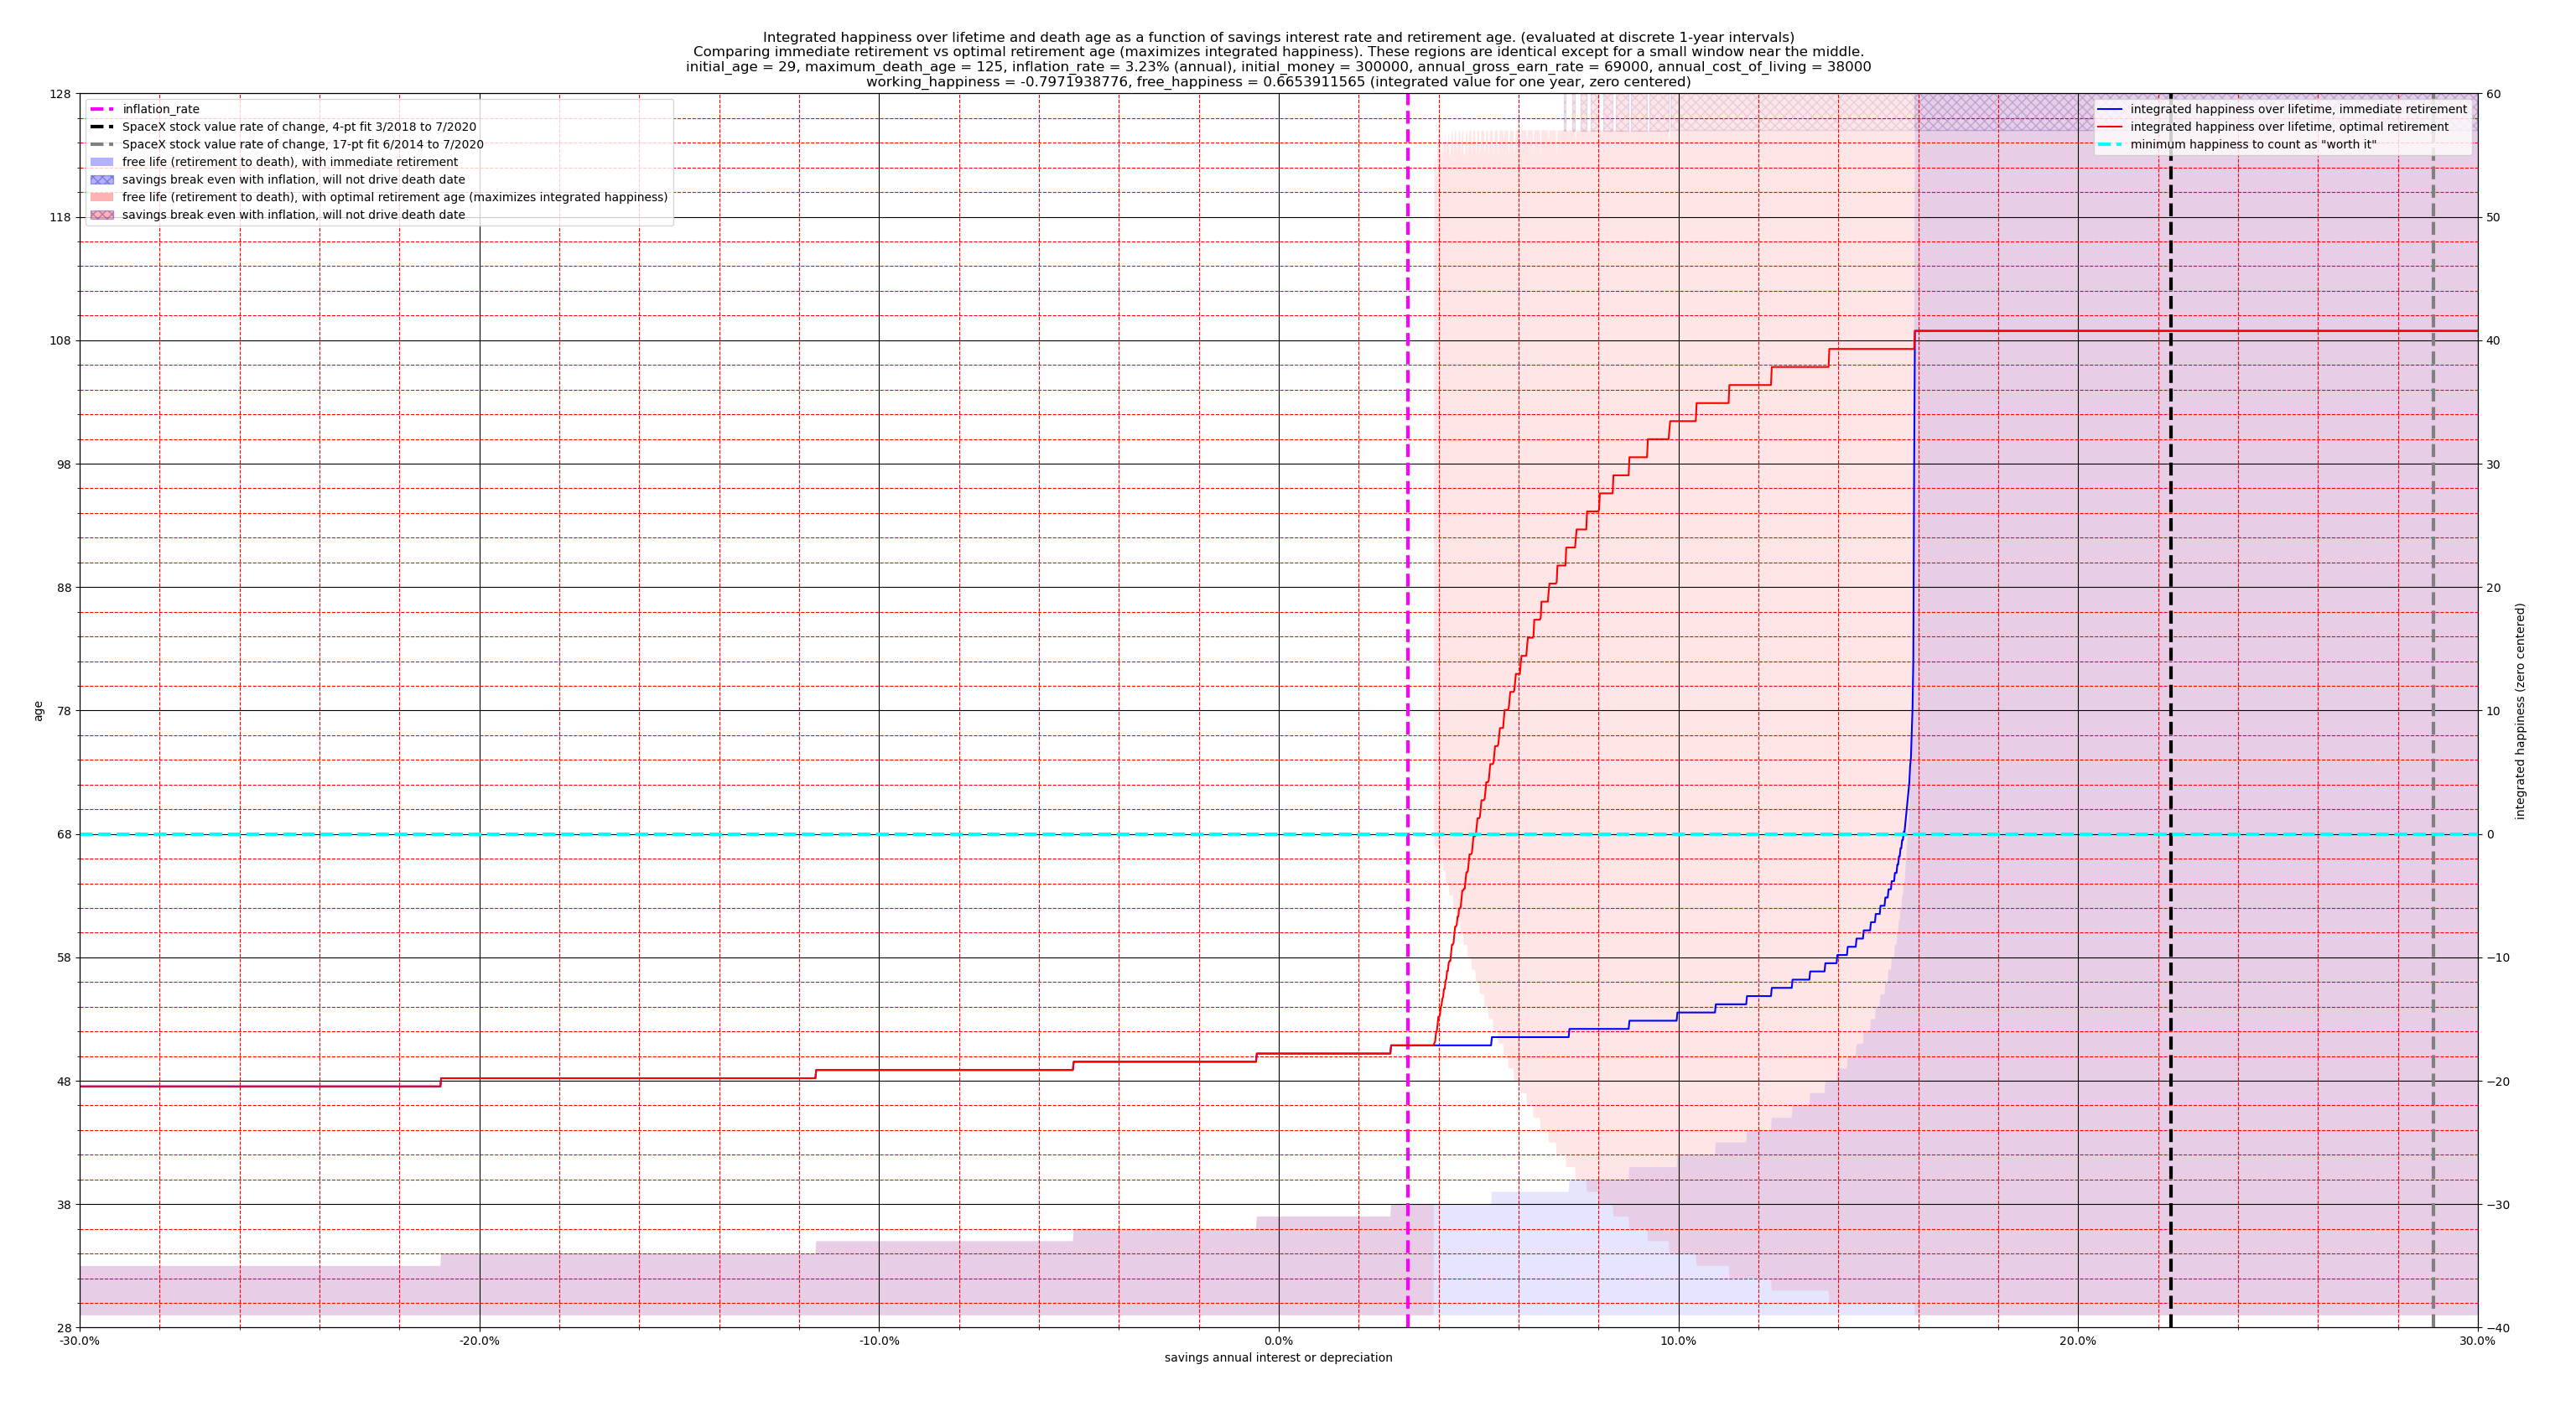

Source code (Python):
import math
import matplotlib
import pprint
import numpy as np
from matplotlib import pyplot as plt
from collections import defaultdict


def calc_x_inflation(x_n, n, interest_rate, annual_gross_earn_rate, annual_cost_of_living, inflation_rate, earning=False):
    # x_n+1 = x_n * 1.01 - 70000*1.03^n
    # x(n+1) = x(n) * 1.01 - 70000*1.03^n
    # x_np1 = x_n * interest_rate - annual_cost_of_living*math.pow(inflation_rate, n)
    x_np1 = x_n * interest_rate + ((annual_gross_earn_rate if earning else 0.0) - annual_cost_of_living) * (math.pow(inflation_rate, n))
    return x_np1


def calc_instantaneous_cost_of_living(n, annual_cost_of_living, inflation_rate):
    x = annual_cost_of_living * math.pow(inflation_rate, n)
    return x


def calc_instantaneous_breakeven(n, interest_rate, annual_cost_of_living, inflation_rate):
    x = calc_instantaneous_cost_of_living(n, annual_cost_of_living, inflation_rate) / (interest_rate - 1)
    return x


def calc_breakeven_with_inflation(n, interest_rate, inflation_rate, annual_cost_of_living):
    '''have 1.45e8
    cost of living 3.28e6
    breakeven 8.17e7
    age 149
    retired at 118
    interest 0.04
    inflation 0.0323

    earned with interest = 0.04 * 1.45e8 = 5.8e6
    spent = 3.28e6
    net earn = 5.8e6 - 3.28e6 = 2.52e6
    amount net earn to offset inflation = 0.0323 * 1.45e8 = 4.6835e6
    want: earned with interest = spent + amount net earn to offset inflation
    x * (interest_rate - 1) = calc_instantaneous_cost_of_living + x * (inflation_rate - 1)
    => x * (interest_rate - inflation_rate) = calc_instantaneous_cost_of_living
    => x = calc_instantaneous_cost_of_living / (interest_rate - inflation_rate)'''
    x = calc_instantaneous_cost_of_living(n, annual_cost_of_living, inflation_rate) / (interest_rate - inflation_rate)
    return x


def simulate_until_end_condition(initial_age, initial_money, annual_cost_of_living, annual_gross_earn_rate, interest_rate, inflation_rate, retirement_age,
                                 end_num_years_after_retirement=None, end_after_num_years_sim_time=300, 
                                 end_if_out_of_money=True, end_if_breakeven_with_inflation=True, end_at_age=None):
    n = 0  # years passed since initial_age. Used to calculate inflation adjusted values
    x = initial_money  # money at each timestep

    possible_to_breakeven_with_inflation = bool(interest_rate > inflation_rate)

    # earn money until retirement
    retired = False
    num_years_after_retirement = None
    data = defaultdict(list)
    while True:
        # calcs
        age = n + initial_age

        if age >= retirement_age:
            retired = True
            num_years_after_retirement = age - retirement_age

        if possible_to_breakeven_with_inflation:
            x_breakeven_with_inflation = calc_breakeven_with_inflation(n, interest_rate, inflation_rate, annual_cost_of_living)
            broke_even_with_inflation = (x >= x_breakeven_with_inflation)
        else:
            x_breakeven_with_inflation = None
            broke_even_with_inflation = False

        # log data
        data['x'].append(x)
        data['age'].append(age)
        data['retired'].append(retired)
        data['num_years_after_retirement'].append(num_years_after_retirement)
        data['x_breakeven_with_inflation'].append(x_breakeven_with_inflation)
        data['broke_even_with_inflation'].append(broke_even_with_inflation)

        # end conditions
        if end_if_out_of_money and x <= 0:
            end_condition = 'out_of_money'
            break

        if end_if_breakeven_with_inflation and possible_to_breakeven_with_inflation and broke_even_with_inflation:
            end_condition = 'breakeven_with_inflation'
            break

        if end_after_num_years_sim_time is not None and n >= end_after_num_years_sim_time:
            end_condition = 'num_years_sim_time'
            break

        if end_at_age is not None and age >= end_at_age:
            end_condition = 'age'
            break

        if end_num_years_after_retirement is not None and num_years_after_retirement is not None and num_years_after_retirement >= end_num_years_after_retirement:
            end_condition = 'num_years_after_retirement'
            break

        # simulation
        x = calc_x_inflation(x, n, interest_rate, annual_gross_earn_rate, annual_cost_of_living, inflation_rate, earning = not retired)
        n += 1

    return end_condition, data

if __name__ == '__main__':
    # params
    initial_age = 29
    retirement_age = initial_age
    # initial_money = 435000
    initial_money = 300000
    annual_cost_of_living = 38000  # at time of initial design, and sustained *times inflation rates*
    annual_gross_earn_rate = 69000 # while working, and sustained *times inflation rates*
    # annual_gross_earn_rate = 38000 # while working, and sustained *times inflation rates*
    # annual_gross_earn_rate = 100000 # while working, and sustained *times inflation rates*
    inflation_rate = 1.0323
    # inflation_rate = 1.0
    maximum_death_age = 124
    # interest_rate = 1.02  # earned on savings
    working_happiness = -0.7971938776 # on a 0-10 scale, minus 7 to center scale at 0
    free_happiness = 0.6653911565

    # plot setup
    descriptor = (f'Integrated happiness over lifetime and death age as a function of savings interest rate and retirement age. (evaluated at discrete 1-year intervals)\n' +
                  f'Comparing immediate retirement vs optimal retirement age (maximizes integrated happiness). These regions are identical except for a small window near the middle.\n' +
                  f'initial_age = {initial_age}, maximum_death_age = {maximum_death_age+1}, inflation_rate = {(inflation_rate-1)*100:.3}% (annual), initial_money = {initial_money}, annual_gross_earn_rate = {annual_gross_earn_rate}, annual_cost_of_living = {annual_cost_of_living}\n' +
                  f'working_happiness = {working_happiness}, free_happiness = {free_happiness} (integrated value for one year, zero centered)')

    # assuming immediate retirement
    # maximizing integrated happiness over lifetime

    plt.figure()
    # plt.gca().xaxis.set_major_formatter(matplotlib.ticker.PercentFormatter(xmax=1.0))
    # 'working_happiness (scale out of 10)'
    plt.xlabel('savings annual interest or depreciation')
    plt.ylabel('age')
    plt.title(descriptor)
    plt.minorticks_on()
    plt.grid(b=True, which='major', color='black', linestyle='-')
    plt.grid(b=True, which='minor', color='red', linestyle='--')
    plt.gca().xaxis.set_major_formatter(matplotlib.ticker.FuncFormatter(lambda val, pos: f'{(val-1)*100:.3}%'))
    plt.xlim(0.7, 1.3)
    plt.ylim(initial_age - 1, maximum_death_age + 4)

    # colors = ['red', 'green', 'blue', 'orange', 'yellow', 'black', 'brown', 'gray', 'cyan', 'magenta']
    colors = ['red', 'green', 'blue', 'orange', 'black', 'brown', 'gray', 'cyan', 'magenta']

    # # reference indicating enopugh capital accrued to surive to maximum_death_age
    region_patches = []
    # previous_y = None
    # for i_region, difference in enumerate(np.linspace(0, 80, 5)):
    #     x, y = [initial_age, maximum_death_age], [maximum_death_age - initial_age - difference, 0 - difference]
        
    #     if previous_y is None:
    #         upper_bound = 100
    #     else:
    #         upper_bound = previous_y
    #     previous_y = y
        
    #     plt.fill_between(x, y, upper_bound, facecolor=colors[(i_region)%len(colors)], alpha=0.1)
    #     region_patch = matplotlib.patches.Patch(color=colors[(i_region)%len(colors)], label=f'enough savings to survive until age {int(maximum_death_age - difference)}')
    #     region_patches.append(region_patch)

    # # reference slopes indicating ratio of years free to years working
    # for i_plot, slope in enumerate([2/5.0, 1.0, 1.2, 5/2.0]):
    #     # slope is years free / years worked
    #     plt.plot([initial_age, maximum_death_age], [8, 8 + slope * (maximum_death_age - initial_age)], c=colors[(i_plot+1)%len(colors)], marker=None, linestyle='--', label=f'reference slope {slope:.3}')

    # siumulation setup
    # interest_rates = [1.035]
    # interest_rates = np.linspace(1, 1.13, 14)
    # interest_rates = np.geomspace(1, 1.13, 15)
    # interest_rates = list(interest_rates) + [inflation_rate, 1.046]
    # interest_rates = list(np.geomspace(1, inflation_rate, 4, endpoint=False)) + list(np.geomspace(inflation_rate, 1.045, 6, endpoint=False)) + list(np.geomspace(1.045, 1.13, 4))
    # interest_rates = [1.04 - x for x in np.geomspace(1, 1.04, 11)]
    # interest_rates = [1.04-(x-1)*10/9.0*0.004 for x in np.geomspace(1,10,20)]
    # interest_rates = [1.023]
    interest_rates = list(np.linspace(0.7, 1.30, 3000))
    interest_rates = list(reversed(sorted(interest_rates)))

    # working_happinesses = list(np.linspace(0.0, 10.0, 100))
    # working_happinesses = list(reversed(sorted(working_happinesses)))

    # simulation 1 - immediate retirement
    data_immediate_retirement_interest_rate_meta = defaultdict(list)
    for interest_rate in interest_rates:
        end_condition, run_data  = simulate_until_end_condition(initial_age = initial_age,
                                                                initial_money = initial_money,
                                                                annual_cost_of_living = annual_cost_of_living,
                                                                annual_gross_earn_rate = annual_gross_earn_rate,
                                                                interest_rate = interest_rate,
                                                                inflation_rate = inflation_rate,
                                                                retirement_age = retirement_age,
                                                                end_num_years_after_retirement = None,
                                                                end_after_num_years_sim_time = None, 
                                                                end_if_out_of_money = True,
                                                                end_if_breakeven_with_inflation = False,
                                                                end_at_age = maximum_death_age + 1)
                                                                # end_at_age = 10000)

        # log data
        # print(f'\tinterest_rate {interest_rate} -> end_condition {end_condition}, {run_data["num_years_after_retirement"][-1]}')
        data_immediate_retirement_interest_rate_meta['interest_rate'].append(interest_rate)
        data_immediate_retirement_interest_rate_meta['retirement_age'].append(retirement_age)
        data_immediate_retirement_interest_rate_meta['broke_even_with_inflation'].append(run_data['broke_even_with_inflation'][-1])
        data_immediate_retirement_interest_rate_meta['death_age'].append(run_data['age'][-1])

        if working_happiness >= free_happiness:
            data_immediate_retirement_interest_rate_meta['integrated_happiness'].append(working_happiness*run_data['age'][-1])
        # elif run_data['broke_even_with_inflation'][-1]:
        #     data_immediate_retirement_interest_rate_meta['integrated_happiness'].append(free_happiness)
        else:
            data_immediate_retirement_interest_rate_meta['integrated_happiness'].append(float(retirement_age)*working_happiness + run_data['num_years_after_retirement'][-1]*free_happiness)

    # simulation 2 - compute optimal retirement age, maximizing integrated happiness
    data_optimal_retirement_interest_rate_meta = defaultdict(list)
    for interest_rate in interest_rates:
        data_run_meta = defaultdict(list)

        for retirement_age in range(initial_age, maximum_death_age + 1):
            end_condition, run_data  = simulate_until_end_condition(initial_age = initial_age,
                                                                    initial_money = initial_money,
                                                                    annual_cost_of_living = annual_cost_of_living,
                                                                    annual_gross_earn_rate = annual_gross_earn_rate,
                                                                    interest_rate = interest_rate,
                                                                    inflation_rate = inflation_rate,
                                                                    retirement_age = retirement_age,
                                                                    end_num_years_after_retirement = None,
                                                                    end_after_num_years_sim_time = None, 
                                                                    end_if_out_of_money = True,
                                                                    end_if_breakeven_with_inflation = False,
                                                                    end_at_age = maximum_death_age + 1)
                                                                    # end_at_age = 10000)

            # log data
            data_run_meta['retirement_age'].append(retirement_age)
            data_run_meta['broke_even_with_inflation'].append(run_data['broke_even_with_inflation'][-1])
            data_run_meta['death_age'].append(run_data['age'][-1])

            if working_happiness >= free_happiness:
                data_run_meta['integrated_happiness'].append(working_happiness*run_data['age'][-1])
            # elif run_data['broke_even_with_inflation'][-1]:
            #     data_run_meta['integrated_happiness'].append(free_happiness)
            else:
                data_run_meta['integrated_happiness'].append(float(retirement_age)*working_happiness + run_data['num_years_after_retirement'][-1]*free_happiness)

        # compute optimal retirement age
        max_happiness, retirement_age_for_max_happiness = -float('inf'), None
        broke_even_with_inflation = None
        death_age = None
        for i_integrated_happiness, integrated_happiness in enumerate(data_run_meta['integrated_happiness']):
            if integrated_happiness >= max_happiness or math.isclose(integrated_happiness, max_happiness):  # prefer latest retirement to maximize secondary oppurtunities
                max_happiness = integrated_happiness
                retirement_age_for_max_happiness = data_run_meta['retirement_age'][i_integrated_happiness]
                broke_even_with_inflation = data_run_meta['broke_even_with_inflation'][i_integrated_happiness]
                death_age = data_run_meta['death_age'][i_integrated_happiness]

        data_optimal_retirement_interest_rate_meta['interest_rate'].append(interest_rate)
        data_optimal_retirement_interest_rate_meta['max_happiness'].append(max_happiness)
        data_optimal_retirement_interest_rate_meta['retirement_age_for_max_happiness'].append(retirement_age_for_max_happiness)
        data_optimal_retirement_interest_rate_meta['broke_even_with_inflation'].append(broke_even_with_inflation)
        data_optimal_retirement_interest_rate_meta['death_age'].append(death_age)

    # plot data
    plt.plot([inflation_rate, inflation_rate], plt.gca().get_ybound(), c='magenta', linestyle='--', linewidth=3, label=f'inflation_rate')
    plt.plot([1.2232, 1.2232], plt.gca().get_ybound(), c='black', linestyle='--', linewidth=3, label=f'SpaceX stock value rate of change, 4-pt fit 3/2018 to 7/2020')
    plt.plot([1.2888, 1.2888], plt.gca().get_ybound(), c='grey', linestyle='--', linewidth=3, label=f'SpaceX stock value rate of change, 17-pt fit 6/2014 to 7/2020')

    # plt.plot(data_immediate_retirement_interest_rate_meta['interest_rate'], data_immediate_retirement_interest_rate_meta['retirement_age'], c='red', marker=None, label=f'retirement age')
    # plt.plot(data_immediate_retirement_interest_rate_meta['interest_rate'], data_immediate_retirement_interest_rate_meta['death_age'], c='blue', marker=None, label=f'death age, given retirement age and corresponding savings')
    
    plt.fill_between(data_immediate_retirement_interest_rate_meta['interest_rate'], data_immediate_retirement_interest_rate_meta['retirement_age'], data_immediate_retirement_interest_rate_meta['death_age'], facecolor='blue', alpha=0.1)
    region_patch = matplotlib.patches.Patch(facecolor='blue', alpha=0.3, label=f'free life (retirement to death), with immediate retirement')
    region_patches.append(region_patch)

    plt.fill_between(data_immediate_retirement_interest_rate_meta['interest_rate'],
                     data_immediate_retirement_interest_rate_meta['death_age'],
                     (plt.ylim()[1],) * len(data_immediate_retirement_interest_rate_meta['interest_rate']),
                     where=data_immediate_retirement_interest_rate_meta['broke_even_with_inflation'],
                     facecolor='blue', hatch='xxx', edgecolor='#0000A0', alpha=0.1)
    region_patch = matplotlib.patches.Patch(facecolor='blue', alpha=0.3, hatch='xxx', edgecolor='#0000A0', label=f'savings break even with inflation, will not drive death date')
    region_patches.append(region_patch)
    
    # plt.plot(data_optimal_retirement_interest_rate_meta['interest_rate'], data_optimal_retirement_interest_rate_meta['retirement_age_for_max_happiness'], c='red', marker=None, label=f'optimal retirement age')
    # plt.plot(data_optimal_retirement_interest_rate_meta['interest_rate'], data_optimal_retirement_interest_rate_meta['death_age'], c='blue', marker=None, label=f'death age, given retirement age and corresponding savings')
    
    plt.fill_between(data_optimal_retirement_interest_rate_meta['interest_rate'], data_optimal_retirement_interest_rate_meta['retirement_age_for_max_happiness'], data_optimal_retirement_interest_rate_meta['death_age'], facecolor='red', alpha=0.1)
    region_patch = matplotlib.patches.Patch(facecolor='red', alpha=0.3, label=f'free life (retirement to death), with optimal retirement age (maximizes integrated happiness)')
    region_patches.append(region_patch)

    plt.fill_between(data_optimal_retirement_interest_rate_meta['interest_rate'],
                     data_optimal_retirement_interest_rate_meta['death_age'],
                     (plt.ylim()[1],) * len(data_optimal_retirement_interest_rate_meta['interest_rate']),
                     where=data_optimal_retirement_interest_rate_meta['broke_even_with_inflation'],
                     facecolor='red', hatch='xxx', edgecolor='#0000A0', alpha=0.1)
    region_patch = matplotlib.patches.Patch(facecolor='red', alpha=0.3, hatch='xxx', edgecolor='#0000A0', label=f'savings break even with inflation, will not drive death date')
    region_patches.append(region_patch)

    plt.gca().set_yticks(np.linspace(*plt.gca().get_ybound(), 11))
    handles, labels = plt.gca().get_legend_handles_labels()
    plt.legend(loc=2, handles = handles + region_patches)
    # plt.legend(loc=2)

    plt.twinx()
    plt.ylabel('integrated happiness (zero centered)')
    plt.ylim(-40, 60)

    plt.plot(data_immediate_retirement_interest_rate_meta['interest_rate'], data_immediate_retirement_interest_rate_meta['integrated_happiness'], c='blue', marker=None, label=f'integrated happiness over lifetime, immediate retirement')
    plt.plot(data_optimal_retirement_interest_rate_meta['interest_rate'], data_optimal_retirement_interest_rate_meta['max_happiness'], c='red', marker=None, label=f'integrated happiness over lifetime, optimal retirement')
    plt.plot(plt.gca().get_xbound(), [0.0, 0.0], c='cyan', linestyle='--', linewidth=3, label=f'minimum happiness to count as "worth it"')

    plt.gca().set_yticks(np.linspace(*plt.gca().get_ybound(), 11))
    plt.legend(loc=1)

    # ', at interest_rate = {(interest_rate-1)*100:.3}%'
    # colors[i_plot%len(colors)]

    # handles, labels = plt.gca().get_legend_handles_labels()
    # plt.legend(loc=1, handles = region_patches + handles)
    plt.show()
